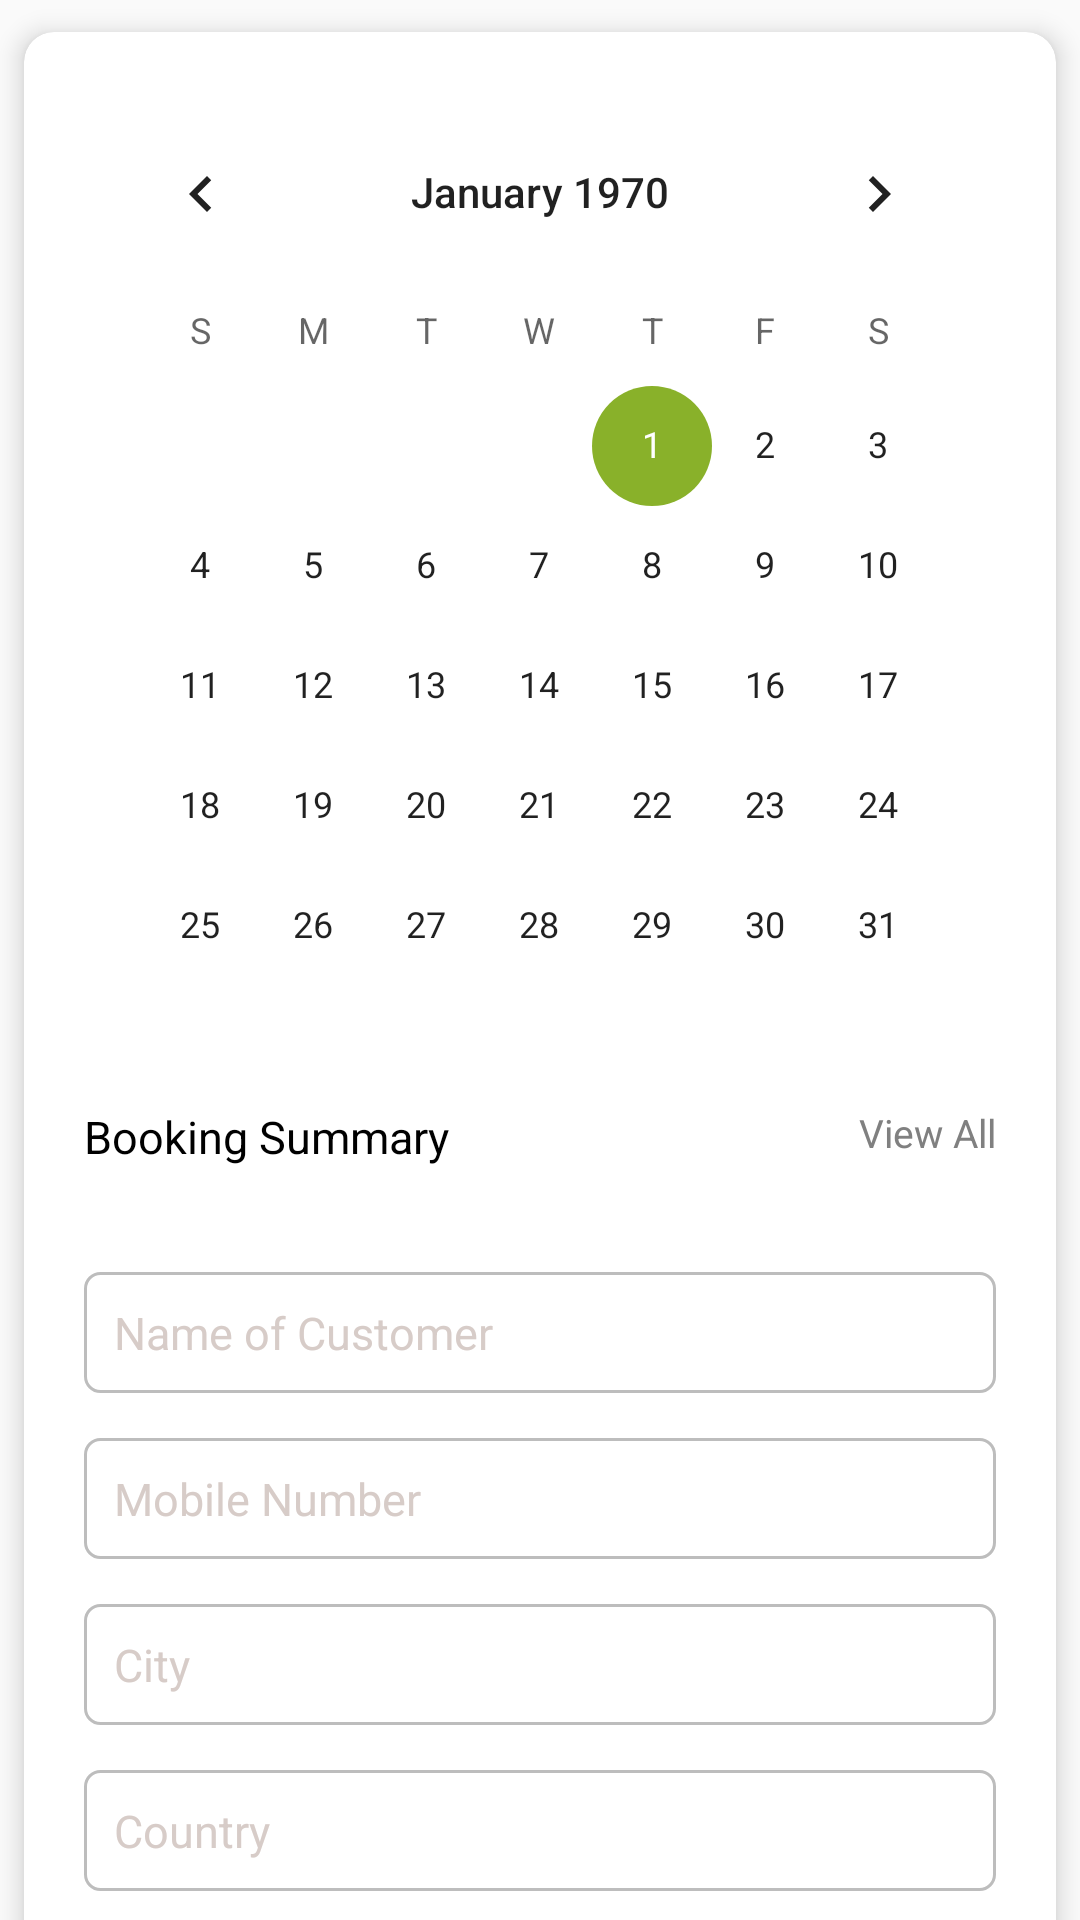

Here is an Android app screen rendered from its layout file. Give the layout XML and the strings, colors and styles it references.
<!-- AndroidManifest.xml: application theme AppTheme -->
<!-- res/layout/fragment_booking.xml -->
<?xml version="1.0" encoding="utf-8"?>

<androidx.core.widget.NestedScrollView xmlns:android="http://schemas.android.com/apk/res/android"
    xmlns:card_view="http://schemas.android.com/apk/res-auto"
    android:layout_width="match_parent"
    android:layout_height="match_parent"

    android:fillViewport="true">

    <androidx.cardview.widget.CardView
        android:layout_width="match_parent"
        android:layout_height="wrap_content"
        card_view:cardCornerRadius="10dp"
        card_view:cardElevation="5dp"
        card_view:cardUseCompatPadding="true">

        <LinearLayout
            android:layout_width="match_parent"
            android:layout_height="wrap_content"
            android:orientation="vertical"
            android:padding="20dp">

            <CalendarView
                android:id="@+id/calendar_view"
                android:layout_width="match_parent"
                android:layout_height="wrap_content" />

            <RelativeLayout
                android:layout_width="match_parent"
                android:layout_height="wrap_content">

                <androidx.appcompat.widget.AppCompatTextView
                    style="@style/BmsTitleTextStyle"
                    android:layout_width="wrap_content"
                    android:layout_height="wrap_content"
                    android:layout_alignParentStart="true"
                    android:text="@string/booking_summary" />

                <androidx.appcompat.widget.AppCompatTextView
                    style="@style/BmsTitleNormalStyle"
                    android:layout_width="wrap_content"
                    android:layout_height="wrap_content"
                    android:layout_alignParentEnd="true"
                    android:text="@string/view_all" />
            </RelativeLayout>


            <androidx.recyclerview.widget.RecyclerView
                android:id="@+id/rv_booking_summary"
                android:layout_width="match_parent"
                android:layout_height="wrap_content"
                android:layout_marginTop="10dp"
                android:layout_marginBottom="10dp" />

            <androidx.appcompat.widget.AppCompatEditText
                android:id="@+id/et_name"
                style="@style/BmsEditTextStyle"
                android:layout_width="match_parent"
                android:layout_height="wrap_content"
                android:hint="@string/name_of_customer"
                android:imeOptions="actionUnspecified"
                android:inputType="text" />

            <androidx.appcompat.widget.AppCompatEditText
                android:id="@+id/et_mob"
                style="@style/BmsEditTextStyle"
                android:layout_width="match_parent"
                android:layout_height="wrap_content"
                android:hint="@string/mobile_number"
                android:imeOptions="actionUnspecified"
                android:inputType="text" />

            <androidx.appcompat.widget.AppCompatEditText
                android:id="@+id/et_city"
                style="@style/BmsEditTextStyle"
                android:layout_width="match_parent"
                android:layout_height="wrap_content"
                android:hint="@string/city"
                android:imeOptions="actionUnspecified"
                android:inputType="text" />

            <androidx.appcompat.widget.AppCompatEditText
                android:id="@+id/et_country"
                style="@style/BmsEditTextStyle"
                android:layout_width="match_parent"
                android:layout_height="wrap_content"
                android:hint="@string/country"
                android:imeOptions="actionUnspecified"
                android:inputType="text" />

            <androidx.appcompat.widget.AppCompatEditText
                android:id="@+id/et_email"
                style="@style/BmsEditTextStyle"
                android:layout_width="match_parent"
                android:layout_height="wrap_content"
                android:hint="@string/email"
                android:imeOptions="actionUnspecified"
                android:inputType="text" />

            <LinearLayout
                android:layout_width="match_parent"
                android:layout_height="wrap_content"
                android:layout_marginTop="20dp"
                android:background="@drawable/spinner_bg"
                android:orientation="horizontal">

                <androidx.appcompat.widget.AppCompatSpinner
                    android:id="@+id/sp_booking_type"
                    style="@style/BmsSpinnerStyle"
                    android:layout_width="match_parent"
                    android:layout_height="wrap_content"
                    android:dropDownSelector="@android:drawable/spinner_dropdown_background"
                    android:textAlignment="textStart" />
            </LinearLayout>

            <LinearLayout
                android:layout_width="match_parent"
                android:layout_height="wrap_content"
                android:layout_marginTop="20dp"
                android:background="@drawable/spinner_bg"
                android:orientation="horizontal">

                <androidx.appcompat.widget.AppCompatSpinner
                    android:id="@+id/sp_booking_agent"
                    style="@style/BmsSpinnerStyle"
                    android:layout_width="match_parent"
                    android:layout_height="wrap_content"
                    android:dropDownSelector="@android:drawable/spinner_dropdown_background"
                    android:textAlignment="textStart" />
            </LinearLayout>

            <LinearLayout
                android:layout_width="match_parent"
                android:layout_height="wrap_content"
                android:layout_marginTop="30dp"
                android:orientation="horizontal">

                <androidx.appcompat.widget.AppCompatButton
                    android:id="@+id/btn_cancel"
                    style="@style/BmsButtonStyle"
                    android:layout_width="0dp"
                    android:layout_height="wrap_content"
                    android:layout_marginRight="10dp"
                    android:layout_weight="1"
                    android:background="@drawable/bms_button_cancel"
                    android:text="@string/cancel" />

                <androidx.appcompat.widget.AppCompatButton
                    android:id="@+id/btn_book"
                    style="@style/BmsButtonStyle"
                    android:layout_width="0dp"
                    android:layout_height="wrap_content"
                    android:layout_marginLeft="10dp"
                    android:layout_weight="1"
                    android:text="@string/book" />
            </LinearLayout>
        </LinearLayout>
    </androidx.cardview.widget.CardView>


</androidx.core.widget.NestedScrollView>
<!-- resources referenced by this layout -->
<resources>
  <!-- drawable bms_button_cancel (drawable) -->
  <?xml version="1.0" encoding="utf-8"?>
  
  <shape xmlns:android="http://schemas.android.com/apk/res/android"
      android:padding="10dp"
      android:shape="rectangle">
      <solid android:color="@color/cancel_red" />
      <corners android:radius="10dp" />
  </shape>
  <string name="book">Book now</string>
  <string name="booking_summary">Booking Summary</string>
  <string name="cancel">Cancel</string>
  <string name="city">City</string>
  <string name="country">Country</string>
  <string name="email">Email</string>
  <string name="mobile_number">Mobile Number</string>
  <string name="name_of_customer">Name of Customer</string>
  <string name="view_all">View All</string>
  <style name="BmsButtonStyle" parent="Widget.AppCompat.Button">
          <item name="android:textColor">@color/white</item>
          <item name="android:textSize">@dimen/button_text_size</item>
          <item name="android:maxLines">1</item>
          <item name="android:textAllCaps">true</item>
          <item name="android:background">@drawable/bms_button</item>
          <item name="android:paddingLeft">@dimen/button_padding</item>
          <item name="android:paddingRight">@dimen/button_padding</item>
      </style>
  <style name="BmsSpinnerStyle" parent="Widget.AppCompat.Spinner">
          <item name="android:textColor">@color/black</item>
          <item name="android:textSize">15sp</item>
      </style>
  <style name="BmsTitleNormalStyle" parent="Widget.AppCompat.TextView">
          <item name="android:textColor">@color/default_grey</item>
          <item name="android:textSize">@dimen/normal_text_size</item>
          <item name="android:maxLines">1</item>
          <item name="android:textAllCaps">false</item>
      </style>
  <style name="BmsTitleTextStyle" parent="Widget.AppCompat.TextView">
          <item name="android:textColor">@color/black</item>
          <item name="android:textSize">@dimen/title_text_size</item>
          <item name="android:textAllCaps">false</item>
      </style>
  <style name="AppTheme" parent="Theme.AppCompat.Light.DarkActionBar">
          
          <item name="colorPrimary">@color/bms_green</item>
          <item name="colorPrimaryDark">@color/colorPrimaryDark</item>
          <item name="colorAccent">@color/colorAccent</item>
      </style>
  <color name="cancel_red">#E22C2C</color>
  <color name="white">#ffffff</color>
  <dimen name="button_text_size">14sp</dimen>
  <!-- drawable bms_button (drawable) -->
  <?xml version="1.0" encoding="utf-8"?>
  
  <shape xmlns:android="http://schemas.android.com/apk/res/android"
      android:padding="10dp"
      android:shape="rectangle">
      <solid android:color="@color/bms_green" />
      <corners android:radius="10dp" />
  </shape>
  <dimen name="button_padding">10dp</dimen>
  <color name="hint">#D7CCC8</color>
  <color name="black">#000000</color>
  <color name="bms_green">#89B12A</color>
  <!-- drawable edittext_bg (drawable) -->
  <shape xmlns:android="http://schemas.android.com/apk/res/android"
      android:shape="rectangle">
      <stroke
          android:width="1dp"
          android:color="@color/edit_text_border_color" />
      <solid android:color="@color/white" />
      <corners android:radius="5dp" />
  
  </shape>
  <dimen name="edittext_padding">10dp</dimen>
  <color name="default_grey">#808080</color>
  <dimen name="normal_text_size">13sp</dimen>
  <dimen name="title_text_size">15sp</dimen>
  <color name="colorPrimaryDark">#00574B</color>
  <color name="colorAccent">#89B12A</color>
  <color name="edit_text_border_color">#BDBDBD</color>
</resources>
